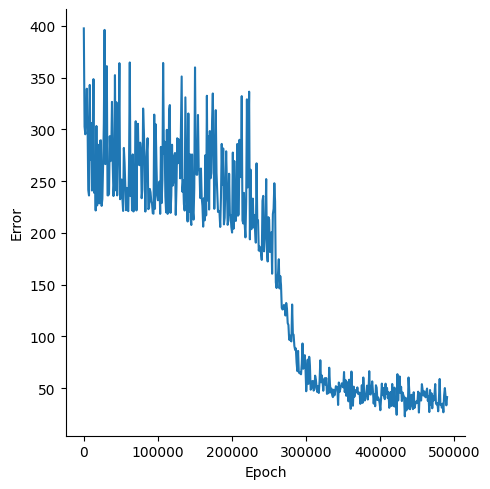

The file beside this chart, header and first rows:
, Epoch, Error
0, 0, 397.5
1, 1000, 302.6
2, 2000, 295.2
3, 3000, 316.1
4, 4000, 339.2
5, 5000, 308.8
6, 6000, 241.5
7, 7000, 236.1
8, 8000, 342.9
9, 9000, 270.4
10, 10000, 306.1
11, 11000, 240.9
12, 12000, 260.7
13, 13000, 348.5
14, 14000, 238.6
15, 15000, 273.7
16, 16000, 221.6
17, 17000, 303.2
18, 18000, 226.5
19, 19000, 285.1
20, 20000, 233.9
21, 21000, 228.5
22, 22000, 289.1
23, 23000, 289.4
24, 24000, 226
25, 25000, 232.7
26, 26000, 264.2
27, 27000, 305.5
28, 28000, 396.1
29, 29000, 266.4
30, 30000, 312.1
31, 31000, 361.1
32, 32000, 236.2
33, 33000, 236.2
34, 34000, 237.5
35, 35000, 293.4
36, 36000, 269.3
37, 37000, 277.7
38, 38000, 326.5
39, 39000, 266.3
40, 40000, 235.6
41, 41000, 248.9
42, 42000, 352.4
43, 43000, 241.1
44, 44000, 326.2
45, 45000, 236.2
46, 46000, 268
47, 47000, 289
48, 48000, 363.9
49, 49000, 232.5
50, 50000, 243.6
51, 51000, 251.5
52, 52000, 233.6
53, 53000, 221.1
54, 54000, 282
55, 55000, 267.5
56, 56000, 243.1
57, 57000, 221.9
58, 58000, 243.4
59, 59000, 222.7
... 431 more rows
